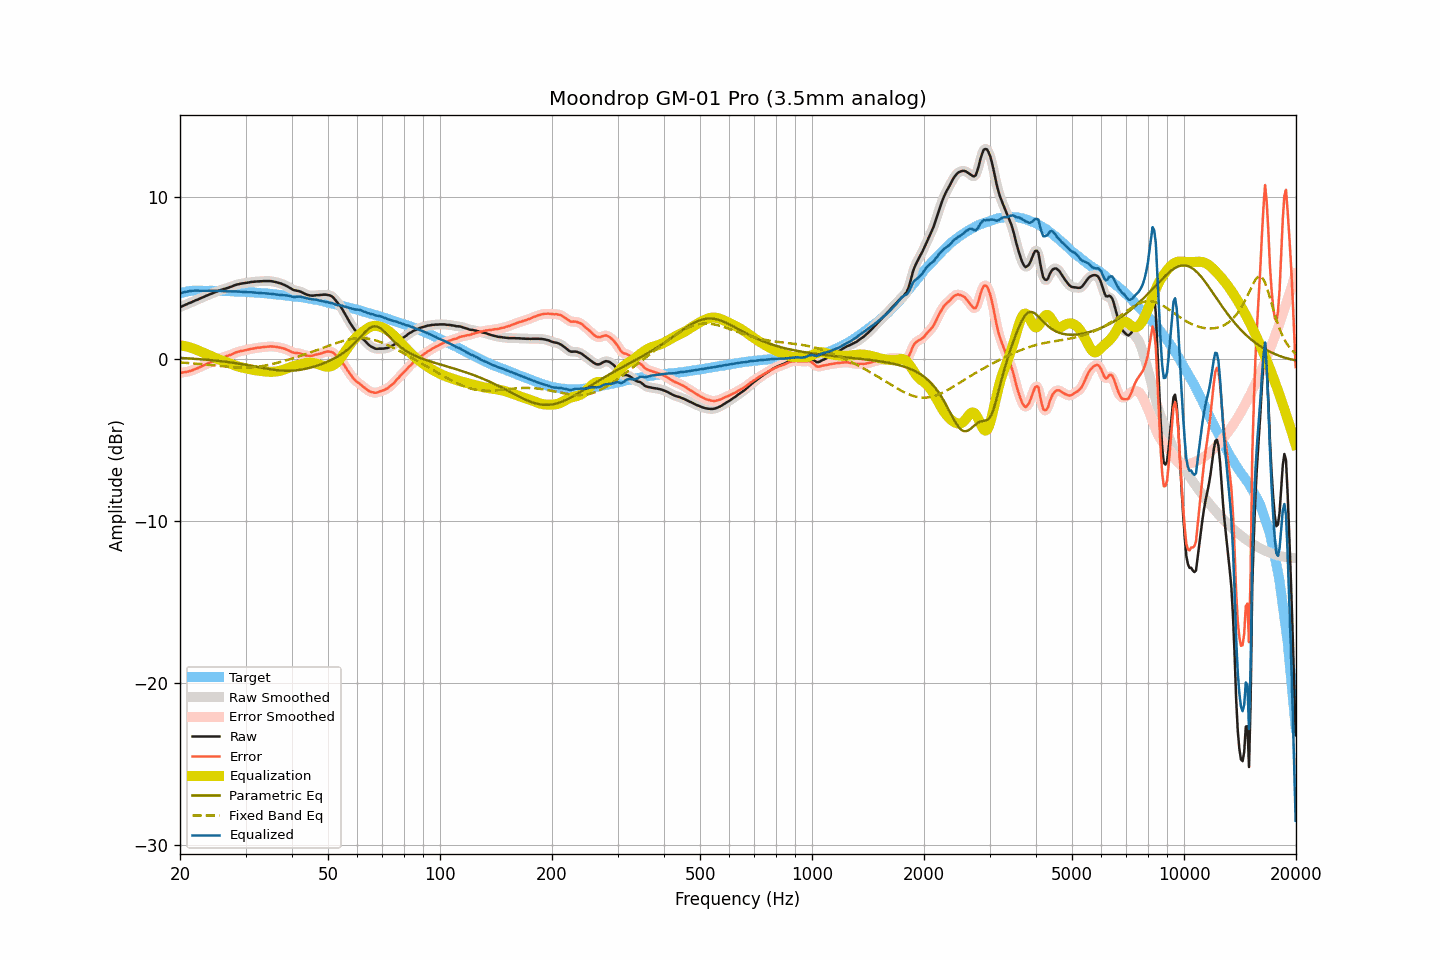

The table this chart was drawn from, first rows:
frequency, raw, smoothed, error, error_smoothed, equalization, parametric_eq, fixed_band_eq, equalized_raw, equalized_smoothed, target
20.00, 3.21, 3.21, -0.85, -0.85, 0.85, 0.08, -0.20, 4.06, 4.06, 4.06
20.20, 3.25, 3.25, -0.84, -0.84, 0.84, 0.07, -0.21, 4.09, 4.09, 4.09
20.40, 3.30, 3.30, -0.82, -0.82, 0.82, 0.07, -0.21, 4.12, 4.12, 4.12
20.61, 3.34, 3.34, -0.80, -0.80, 0.80, 0.06, -0.22, 4.14, 4.14, 4.14
20.81, 3.38, 3.38, -0.79, -0.78, 0.78, 0.06, -0.23, 4.16, 4.17, 4.17
21.02, 3.43, 3.43, -0.77, -0.76, 0.76, 0.05, -0.24, 4.19, 4.19, 4.20
21.23, 3.47, 3.47, -0.74, -0.74, 0.73, 0.04, -0.24, 4.20, 4.20, 4.21
21.44, 3.51, 3.51, -0.70, -0.71, 0.70, 0.04, -0.25, 4.21, 4.21, 4.21
21.66, 3.55, 3.55, -0.68, -0.67, 0.67, 0.03, -0.26, 4.22, 4.22, 4.22
21.87, 3.60, 3.60, -0.62, -0.63, 0.63, 0.02, -0.27, 4.23, 4.23, 4.22
22.09, 3.64, 3.64, -0.59, -0.59, 0.59, 0.02, -0.28, 4.23, 4.23, 4.23
22.31, 3.68, 3.68, -0.55, -0.55, 0.55, 0.01, -0.29, 4.23, 4.23, 4.23
22.54, 3.73, 3.73, -0.50, -0.51, 0.50, 0.00, -0.30, 4.23, 4.23, 4.23
22.76, 3.77, 3.77, -0.46, -0.46, 0.46, -0.00, -0.30, 4.23, 4.23, 4.23
22.99, 3.81, 3.81, -0.41, -0.41, 0.41, -0.01, -0.31, 4.22, 4.23, 4.22
23.22, 3.85, 3.85, -0.37, -0.37, 0.37, -0.02, -0.32, 4.22, 4.22, 4.22
23.45, 3.90, 3.90, -0.32, -0.32, 0.33, -0.03, -0.33, 4.23, 4.22, 4.22
23.69, 3.94, 3.94, -0.28, -0.28, 0.28, -0.04, -0.34, 4.22, 4.22, 4.22
23.92, 3.98, 3.98, -0.24, -0.24, 0.24, -0.05, -0.35, 4.22, 4.22, 4.22
24.16, 4.02, 4.02, -0.21, -0.20, 0.20, -0.06, -0.36, 4.22, 4.22, 4.23
24.40, 4.06, 4.06, -0.17, -0.16, 0.16, -0.07, -0.37, 4.22, 4.22, 4.23
24.65, 4.10, 4.10, -0.12, -0.12, 0.12, -0.08, -0.39, 4.21, 4.21, 4.21
24.89, 4.14, 4.14, -0.07, -0.07, 0.07, -0.09, -0.40, 4.21, 4.21, 4.21
25.14, 4.18, 4.18, -0.03, -0.03, 0.03, -0.10, -0.41, 4.21, 4.21, 4.21
25.39, 4.22, 4.22, 0.01, 0.01, -0.01, -0.11, -0.42, 4.21, 4.21, 4.21
25.65, 4.26, 4.26, 0.05, 0.05, -0.04, -0.12, -0.43, 4.21, 4.21, 4.21
25.91, 4.29, 4.29, 0.09, 0.09, -0.08, -0.13, -0.44, 4.21, 4.21, 4.20
26.16, 4.32, 4.32, 0.12, 0.12, -0.12, -0.14, -0.45, 4.20, 4.20, 4.20
26.43, 4.35, 4.35, 0.15, 0.15, -0.15, -0.16, -0.46, 4.20, 4.20, 4.20
26.69, 4.38, 4.38, 0.18, 0.18, -0.19, -0.17, -0.47, 4.19, 4.19, 4.20
26.96, 4.41, 4.41, 0.21, 0.22, -0.22, -0.18, -0.47, 4.19, 4.19, 4.19
27.23, 4.45, 4.45, 0.26, 0.25, -0.26, -0.20, -0.48, 4.19, 4.18, 4.19
27.50, 4.48, 4.48, 0.29, 0.29, -0.30, -0.21, -0.49, 4.18, 4.18, 4.19
27.77, 4.52, 4.52, 0.34, 0.34, -0.34, -0.22, -0.50, 4.18, 4.18, 4.18
28.05, 4.56, 4.56, 0.38, 0.38, -0.37, -0.24, -0.50, 4.18, 4.18, 4.18
28.33, 4.59, 4.59, 0.42, 0.42, -0.41, -0.25, -0.51, 4.18, 4.18, 4.17
28.62, 4.62, 4.62, 0.45, 0.45, -0.44, -0.27, -0.51, 4.18, 4.17, 4.17
28.90, 4.64, 4.64, 0.47, 0.48, -0.47, -0.29, -0.52, 4.17, 4.17, 4.16
29.19, 4.66, 4.66, 0.51, 0.50, -0.50, -0.30, -0.52, 4.16, 4.16, 4.15
29.48, 4.68, 4.68, 0.52, 0.52, -0.52, -0.32, -0.52, 4.16, 4.15, 4.16
29.78, 4.69, 4.69, 0.54, 0.54, -0.55, -0.33, -0.52, 4.14, 4.15, 4.15
30.08, 4.71, 4.71, 0.56, 0.56, -0.57, -0.35, -0.52, 4.14, 4.14, 4.15
30.38, 4.72, 4.72, 0.58, 0.58, -0.59, -0.37, -0.52, 4.13, 4.13, 4.14
30.68, 4.74, 4.74, 0.61, 0.61, -0.61, -0.39, -0.51, 4.13, 4.13, 4.13
30.99, 4.76, 4.76, 0.64, 0.63, -0.63, -0.41, -0.51, 4.13, 4.13, 4.12
31.30, 4.77, 4.77, 0.65, 0.65, -0.65, -0.42, -0.50, 4.12, 4.12, 4.12
31.61, 4.78, 4.78, 0.66, 0.67, -0.67, -0.44, -0.49, 4.11, 4.11, 4.12
31.93, 4.79, 4.79, 0.68, 0.68, -0.68, -0.46, -0.48, 4.11, 4.11, 4.11
32.24, 4.80, 4.80, 0.71, 0.70, -0.70, -0.48, -0.47, 4.10, 4.10, 4.09
32.57, 4.80, 4.80, 0.71, 0.71, -0.71, -0.50, -0.46, 4.09, 4.09, 4.09
32.89, 4.81, 4.81, 0.72, 0.72, -0.73, -0.52, -0.44, 4.08, 4.08, 4.09
33.22, 4.81, 4.81, 0.73, 0.73, -0.74, -0.53, -0.43, 4.07, 4.07, 4.07
33.55, 4.82, 4.82, 0.75, 0.75, -0.75, -0.55, -0.41, 4.07, 4.07, 4.07
33.89, 4.82, 4.82, 0.76, 0.76, -0.76, -0.57, -0.39, 4.06, 4.06, 4.06
34.23, 4.82, 4.82, 0.76, 0.77, -0.77, -0.59, -0.38, 4.05, 4.05, 4.06
34.57, 4.82, 4.82, 0.78, 0.78, -0.78, -0.60, -0.35, 4.04, 4.04, 4.04
34.92, 4.82, 4.82, 0.79, 0.78, -0.78, -0.62, -0.33, 4.04, 4.04, 4.03
35.27, 4.81, 4.81, 0.78, 0.78, -0.78, -0.63, -0.31, 4.03, 4.03, 4.03
35.62, 4.79, 4.79, 0.78, 0.78, -0.78, -0.65, -0.29, 4.01, 4.02, 4.01
35.97, 4.77, 4.77, 0.77, 0.77, -0.77, -0.66, -0.26, 4.00, 4.00, 4.00
... 635 more rows
